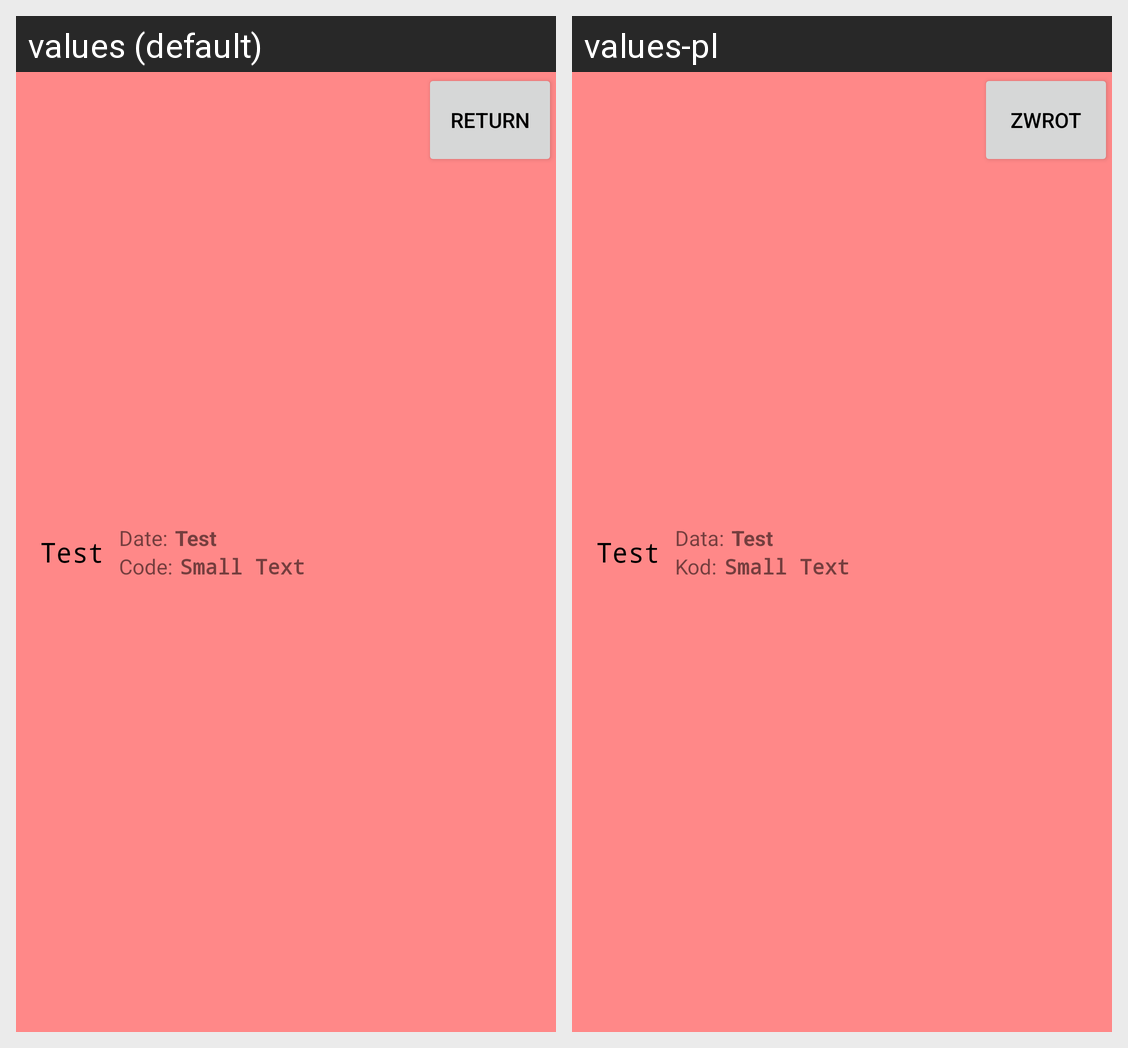

For this localized Android screen grid, give each drawn string resource with its value in every locale shown.
Android screen res/layout/history_item_rented.xml rendered under 2 locales, left to right: values (default), values-pl. Device: Nexus 5 (rendered at 1080×1920; each locale shown at half size, 540×960, under a caption strip naming it); theme MainTheme.
Strings drawn on this screen, with the default value and each locale's value (text and hints the layout hard-codes, and strings that could not be matched under every locale, appear in the picture but are not listed):

date
  values: Date:
  values-pl: Data:

code
  values: Code:
  values-pl: Kod:

return_
  values: Return
  values-pl: Zwrot
